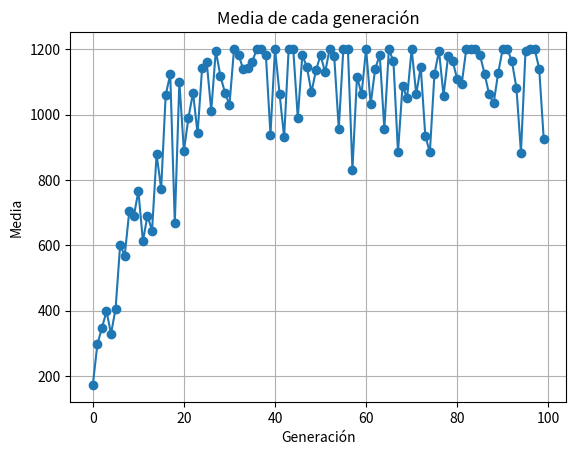

Recreate this plot in Python.
import random
import matplotlib.pyplot as plt

# Define las funciones de aptitud predefinidas con 1, 2 y 3 variables
def func1(x):
    return x ** 2

def func2(x, y):
    return -x ** 2 + y ** 2 + x*y

def func3(x, y, z):
    return x ** 2 + y ** 2 + z ** 2

# Función para convertir binario a decimal
def binary_to_decimal(binary):
    decimal = 0
    for bit in binary:
        decimal = decimal * 2 + bit
    return decimal

# Crear individuo aleatoriamente
def createIndv(num_variables, num_bits_var):
    return [random.randint(0, 1) for _ in range(num_variables * num_bits_var)]

# Función para evaluar la población
def evaluate_individuos(individuos, func, num_variables, num_bits_var):
    score = []

    for ind in individuos:
        variables = [binary_to_decimal(ind[i:i+num_bits_var]) for i in range(0, len(ind), num_bits_var)]
        score.append(func(*variables))
    return score

# Función para mostrar la tabla de resultados
def print_table(gens, individuos, func, num_variables, num_bits_var):
    score = evaluate_individuos(individuos, func, num_variables, num_bits_var)

    sumatoria = sum(score)

    if sumatoria == 0:
        preseleccion = [0] * len(individuos)
    else:
        preseleccion = [round(resultado / sumatoria, 2) for resultado in score]

    maximo = max(score)
    media = sumatoria / len(individuos)

    # Calcular el valor esperado y actual
    valor_esperado = [round(resultado / int(media), 2) for resultado in score]
    valor_actual = [round(ve,0) for ve in valor_esperado]

    print(f"Generación {gens}:\n")
    print(f"{'Individuo':<15}{'Valores':<15}{'Resultado':<15}{'Preselección':<15}{'Valor Esperado':<15}{'Valor Actual':<15}")

    for i, ind in enumerate(individuos):
        valores = [binary_to_decimal(ind[i:i+num_bits_var]) for i in range(0, len(ind), num_bits_var)]
        resultado = score[i]
        print(f"{''.join(map(str, ind)):<15}{', '.join(map(str, valores)):<15}{resultado:<15}{preseleccion[i]:<15}{valor_esperado[i]:<15}{valor_actual[i]:<15}")

    print(f"\nSumatoria: {sumatoria}")
    print(f"Media: {media}")
    print(f"Máximo: {maximo}\n")
    print("=" * 100 + "\n")

# Función para plotear cada generación
def plotGrafic(value):
    plt.figure()
    plt.plot(range(len(value)), value, marker='o')
    plt.title('Media de cada generación')
    plt.xlabel('Generación')
    plt.ylabel('Media')
    plt.grid(True)
    plt.show()

# Función para realizar la mutación
def mutate(ind1, ind2):
    if len(ind1) != len(ind2):
        raise ValueError("Los individuos deben tener la misma longitud")

    mutated_ind1 = ind1.copy()
    mutated_ind2 = ind2.copy()

    for i in range(len(ind1)):
        if random.random() < 0.05:
            mutated_ind1[i], mutated_ind2[i] = mutated_ind2[i], mutated_ind1[i]

    return mutated_ind1, mutated_ind2

# Función para realizar la mutación en un individuo
def mutate_individual(ind, mutation_rate=0.1):
    mutated_ind = ind.copy()
    for i in range(len(ind)):
        if random.random() < mutation_rate:
            mutated_ind[i] = 1 - mutated_ind[i]
    return mutated_ind

# Algoritmo Genético
def genetic_algorithm(num_gens, n_indv, num_variables, func, num_bits_var, manual_input=False):
    nbits = num_variables * num_bits_var
    value = []

    # Permitir que el usuario ingrese manualmente los individuos iniciales
    if manual_input:
        individuos = []
        for i in range(n_indv):
            print(f"Ingrese el cromosoma para el individuo {i + 1} (de longitud {nbits}):")
            chromosome = input()
            individuos.append([int(bit) for bit in chromosome])
    else:
        # Generar individuos aleatoriamente
        individuos = [createIndv(num_variables, num_bits_var) for _ in range(n_indv)]

    for gens in range(num_gens):
        # Calcular el puntaje (score) dentro del bucle
        score = evaluate_individuos(individuos, func, num_variables, num_bits_var)

        print_table(gens, individuos, func, num_variables, num_bits_var)
        value.append(sum(score) / len(individuos))

        # Selección, cruzamiento y mutación
        new_generation = []

        # Calcular índices de individuos ordenados por puntaje (de mayor a menor)
        sorted_indices = sorted(range(len(score)), key=lambda i: score[i], reverse=True)

        for i in range(n_indv // 2):
            # Selección de dos padres con los puntajes más altos
            parent1 = individuos[sorted_indices[0]]
            parent2 = individuos[sorted_indices[1]]

            # Cruzamiento (crossover)
            crossP = random.randint(1, nbits - 1)
            child1 = parent1[:crossP] + parent2[crossP:]
            child2 = parent2[:crossP] + parent1[crossP:]

            # Mutación
            child1, child2 = mutate(child1, child2)

            # Aplicar mutación a un individuo al azar
            if random.random() < 0.5:
                child1 = mutate_individual(child1)
            else:
                child2 = mutate_individual(child2)

            new_generation.extend([child1, child2])

        individuos = new_generation

    # Dibujar la gráfica de la media de cada generación
    plotGrafic(value)

if __name__ == "__main__":
    num_gens = 100
    n_indv = 5
    num_variables = 2  # Cambia esto para 1, 2 o 3 variables
    num_bits_var = 5  # Cambia esto para ajustar la cantidad de bits por variable
    func = func2  # Cambia esto para usar las funciones de aptitud 1, 2 o 3
    manual_input = False  # Cambia a True si deseas ingresar manualmente los individuos iniciales

    genetic_algorithm(num_gens, n_indv, num_variables, func, num_bits_var, manual_input)
